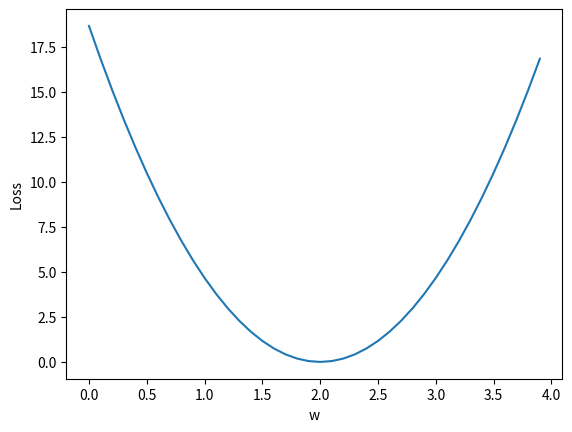

Write the Python code that produced this figure.
import numpy as np
import matplotlib.pyplot as plt

x_data = [1.0, 2.0, 3.0]
y_data = [2.0, 4.0, 6.0]


def forward(x):
    return x * w


def loss(x, y):
    y_pred = forward(x)
    return (y_pred - y) ** 2


w_list = []
mse_list = []

for w in np.arange(0.0, 4.0, 0.1):
    print("w: ", w)
    l_sum = 0
    for x_val, y_val in zip(x_data, y_data):
        y_pred_val = forward(x_val)
        loss_val = loss(x_val, y_val)
        l_sum += loss_val
        print('\t', x_val, y_val, y_pred_val, loss_val)
    print("mse: ", l_sum / 3)
    w_list.append(w)
    mse_list.append(l_sum / 3)
plt.plot(w_list, mse_list)
plt.ylabel("Loss")
plt.xlabel("w")
plt.show()

# 含b
# Numpy
import numpy
# For plotting
import matplotlib.pyplot as plt
from matplotlib import cm
from mpl_toolkits.mplot3d import Axes3D

x_data = [1.0, 2.0, 3.0]
y_data = [2.0, 4.0, 6.0]


def forward(w: numpy.ndarray, b: numpy.ndarray, x: float) -> numpy.ndarray:
    return w * x + b


def loss(y_hat: numpy.ndarray, y: float) -> numpy.ndarray:
    return (y_hat - y) ** 2


w_cor = numpy.arange(0.0, 4.0, 0.1)
b_cor = numpy.arange(-2.0, 2.1, 0.1)

# 此处直接使用矩阵进行计算
w, b = numpy.meshgrid(w_cor, b_cor)
mse = numpy.zeros(w.shape)

for x, y in zip(x_data, y_data):
    _y = forward(w, b, x)
    mse += loss(_y, y)
mse /= len(x_data)

# h = plt.contourf(w, b, mse)

fig = plt.figure()
ax = Axes3D(fig)
plt.xlabel(r'w', fontsize=20, color='black')
plt.ylabel(r'b', fontsize=20, color='black')
ax.plot_surface(w, b, mse, rstride=1, cstride=1, cmap=plt.get_cmap('rainbow'))
plt.show()
